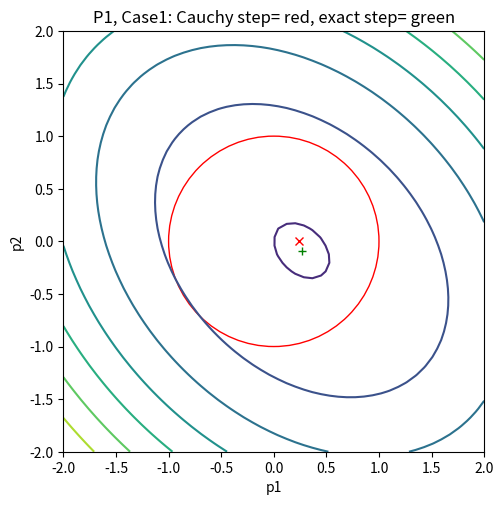
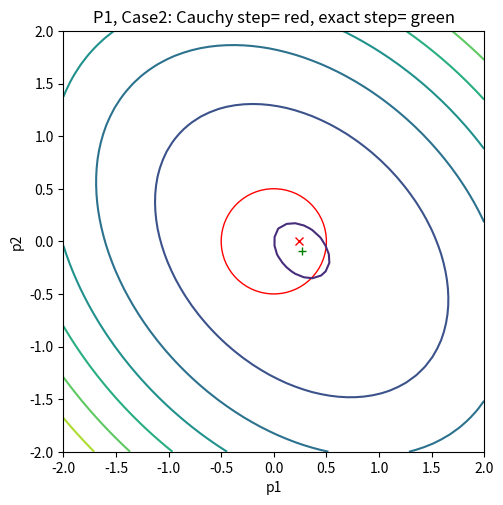
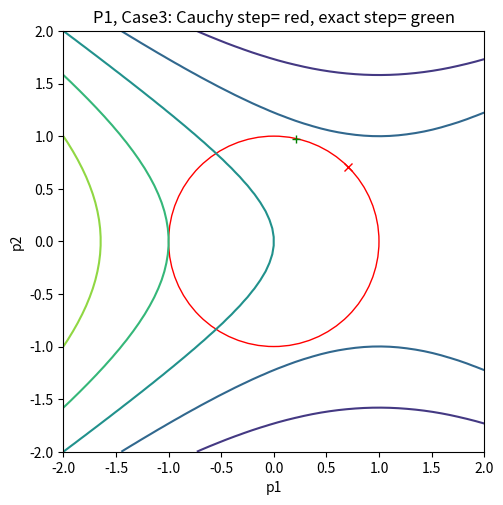
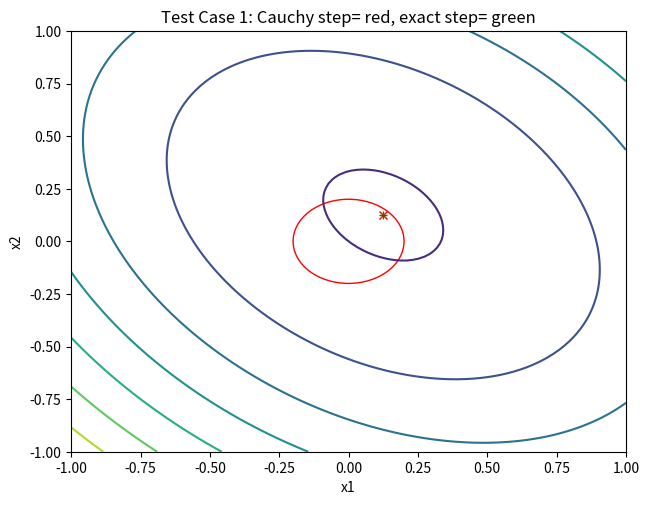
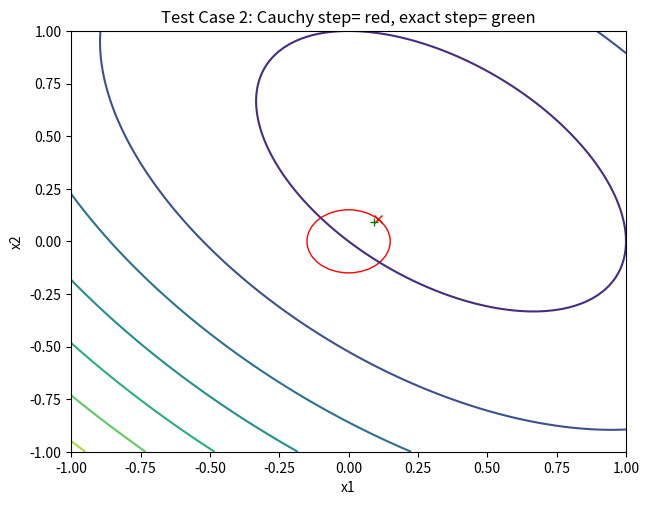
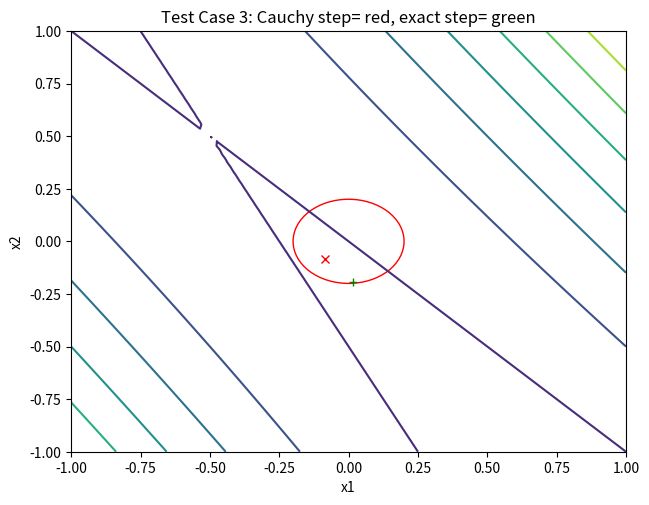
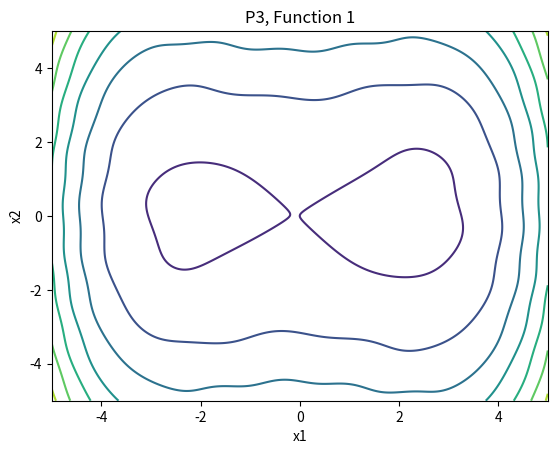
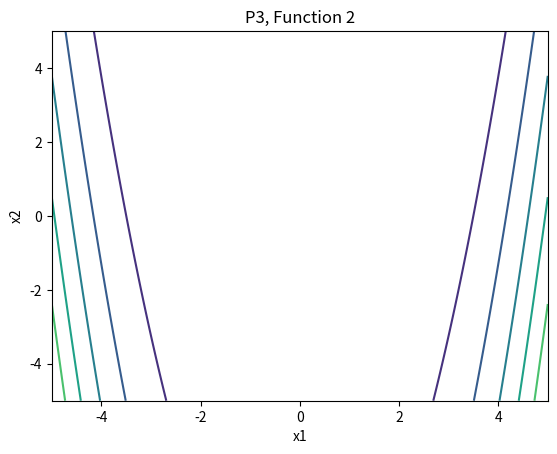

The matplotlib source for these figures, in order:
# -*- coding: utf-8 -*-
"""
Created on Sun Mar  1 13:57:39 2020

@author: kroush7
"""
import numpy as np
import sympy as smp
import matplotlib.pylab as plt
import math
import time

def cauchy_step(g,B,delta):
    if np.transpose(g).dot(B.dot(g)) <= 0:
        tau= 1
    else:
        temp= (np.linalg.norm(g,ord=2)**3)/(delta*(np.transpose(g)).dot(B.dot(g)))
        tau= min(1, temp)
    p= -tau*(delta/np.linalg.norm(g,ord=2))*g
    return p

def trust_region_step(g,B,delta):
    onBound= False
    #convert from sympy to numeric values
    a2= np.float64(B[0][0])
    b2= np.float64(B[0][1])
    c2= np.float64(B[1][0])
    d2= np.float64(B[1][1])
    B=np.array([[a2,b2],[c2,d2]])
    
    lam, Q = np.linalg.eigh(B) #find eigenvalues and eigenvectors of B
    VV= np.diag([lam[0],lam[1]])
    p= -1* (np.linalg.inv(B)).dot(g) 
    p_mag= (p[0,0]**2 + p[1,0]**2)**0.5 #linalg norm doesnt work due to sympy/numpy conflict
    if lam[0] >0 and p_mag <= delta: #smallest eigenvalue >0 = postive definite B
        #print('B is postive definite, and ||p||2 <=delta')
        lagrange_mult= 0
        p_star= p
    else:
        #print('B is not postive definite, or ||p||2 >delta')
        #Q[:,1] is second eigenvector
        q1= Q[:,0]
        q2= Q[:,1]
        
        L= smp.symbols('L',real=True)
        coeff1= (np.dot(q1,g)**2)*(L**2 +2*L*lam[0]+lam[0]**2)**(-1)
        coeff2= (np.dot(q2,g)**2)*(L**2 +2*L*lam[0]+lam[1]**2)**(-1)
        solution= smp.solve(coeff1+coeff2-delta**2, L)
        lams=[]
        # print(lam)
        lagrange_mult= []
        for i in solution:
            lams.append(i[0])
        # print(lams)
        for i in lams:
            if i>0 and i>-(lam[0]):
                lagrange_mult.append(i)
        lagrange_mult= lagrange_mult[0]
        
        A= np.array(VV+ lagrange_mult*np.identity(2))
        A= smp.Matrix(A).inv()
        A= np.array(A)
        p_star= np.dot(-Q, np.dot(A, np.dot(np.transpose(Q),g)))
        p_star_mag= (p_star[0,0]**2 + p_star[1,0]**2)**0.5
        # print(p_star)
        if p_star_mag >= delta: #if exact step is outside trust region
            p_star[0,0]=(p_star[0,0]*delta)/p_star_mag
            p_star[1,0]=(p_star[1,0]*delta)/p_star_mag
            onBound= True
    return p_star, lagrange_mult, onBound

def cplot(g,b,r,title,line,c,ex, p1):
    n = 50
    x1 = np.linspace(-2, 2, n)
    x2 = np.linspace(-2, 2, n)
    X1, X2 = np.meshgrid(x1, x2)
    f = np.zeros((n, n))
     
    if line:
        for j in range(n):
            for i in range(n):
                p= np.array([[X1[i,j], X2[i,j]]])
                #print(p)
                f[i, j] = p1_model(p,g,b)
                #print(f[i,j])
        fig, ax = plt.subplots(1, 1)
        ax.contour(X1, X2, f)
        
    x_c= c[0][0]
    y_c= c[1][0]
    x_ex= ex[0][0]
    y_ex= ex[1][0]
    if p1:
        plt.plot(x_c, y_c, 'rx') #cauchy step= red
        plt.plot(x_ex, y_ex, 'g+') #exact step= green
    
    ax.set_aspect('equal', 'box')
    circle1 = plt.Circle((0, 0), r, color='r', fill=False)
    ax.add_artist(circle1)
    fig.tight_layout()
    plt.xlabel('p1')
    plt.ylabel('p2') 
    plt.title(title)
    
def p1_model(p,g,B):
    #p=[p1, p2]
    return p.dot(np.transpose(g))+ 0.5* p.dot(B.dot(np.transpose(p)))

def problem1_graphs():
    #Problem 1, case1
    g1= (1/(2**0.5))* np.array([[-1,0]])
    b1= np.array([[3,1],[1,3]])
    r= 1;
    c= np.array([[0.23570226],[0]])
    ex= np.array([[0.26516504],[-0.08838835]])
    cplot(g1,b1,1,'P1, Case1: Cauchy step= red, exact step= green',True,c,ex,True)
    
    #Problem 1, second one
    g2= (1/(2**0.5))* np.array([[-1,0]])
    b2= np.array([[3,1],[1,3]])
    r=0.5
    c= np.array([[0.23570226],[0]])
    ex= np.array([[0.26516504],[-0.08838835]])
    cplot(g2,b2,r,'P1, Case2: Cauchy step= red, exact step= green',True,c,ex,True)
    
    #Problem 1, third one
    g3= np.array([[-1,0]])
    b3= np.array([[1,0],[0,-2]])
    r=1
    c= np.array([[0.70710678],[0.70710678]])
    ex= np.array([[0.212746894185773],[0.977107342626340]])
    cplot(g3,b3,r,'P1, Case3: Cauchy step= red, exact step= green',True,c,ex,True)
    
def problem1_points():
    g1= (1/(2**0.5))* np.array([[-1],[0]])
    b1= np.array([[3,1],[1,3]])
    r1= 1;
    p=cauchy_step(g1,b1,r1)
    print('Cauchy step, case 1=\n', p)
    p_star, lam_multiplier, onBound= trust_region_step(g1,b1,r1)
    print('Exact step, case 1=\n', p_star)
    print('Lagrange multiplier, case1= ', lam_multiplier)
    print('onBound= ', onBound)
    print('\n')
    
    g2= (1/(2**0.5))* np.array([[-1],[0]])
    b2= np.array([[3,1],[1,3]])
    r2= 0.5;
    p2=cauchy_step(g2,b2,r2)
    print('Cauchy step, case 2=\n', p2)
    p_star2, lam_multiplier2, onBound2= trust_region_step(g2,b2,r2)
    print('Exact step, case 2=\n', p_star2)
    print('Lagrange multiplier, case2= ', lam_multiplier2)
    print('onBound= ', onBound2)
    print('\n')
    
    g3= np.array([[-1],[-1]])
    b3= np.array([[1,0],[0,-2]])
    r3= 1;
    p3=cauchy_step(g3,b3,r3)
    print('Cauchy step, case 3=\n', p3)
    p_star3, lam_multiplier3, onBound3= trust_region_step(g3,b3,r3)
    print('Exact step, case 3=\n', p_star3)
    print('Lagrange multiplier, case3= ', lam_multiplier3)
    print('onBound= ', onBound3)
    print('\n')
        
def case1(x):
    #x0= [x1,x2]
    #minimizer inside trust region
    x1= x[0][0]
    x2= x[0][1]
    fobj= 3*x1**2 +2*x1*x2 +3*x2**2 -x1 -x2
    g= np.array([[6*x1+2*x2 -1],[2*x1+6*x2-1]])
    b= np.array([[6,2],[2,6]])
    return fobj, g, b

def case2(x):
    #positive definite, minimizer outside trust region
    x1= x[0][0]
    x2= x[0][1]
    fobj= x1**2+x1*x2+x2**2-x1-x2
    g= np.array([[2*x1+x2-1],[x1+2*x2-1]])
    b= np.array([[2,1],[1,2]])
    return fobj, g, b

def case3(x):
    #indefinite hessian
    x1= x[0][0]
    x2= x[0][1]
    fobj= 4*x1**2 +6*x1*x2 +2*x2**2 +x1+x2
    g= np.array([[8*x1+6*x2+1],[6*x1+4*x2+1]])
    b= np.array([[8,6],[6,4]])
    return fobj, g, b

def cplot_2(fobj,i_point,r,Cauchy_x, exact_x, title,line):
    n = 100
    x1 = np.linspace(-1, 1, n)
    x2 = np.linspace(-1, 1, n)
    X1, X2 = np.meshgrid(x1, x2)
    f = np.zeros((n, n))
     
    if line:
        for j in range(n):
            for i in range(n):
                x= np.array([[X1[i,j], X2[i,j]]])
                fout, g, b = fobj(x)
                f[i, j] = fout
        fig, ax = plt.subplots(1, 1)
        ax.contour(X1, X2, f)
        
    x_i= i_point[0][0]
    y_i= i_point[0][1]
    x_c= Cauchy_x[0][0]
    y_c= Cauchy_x[1][0]
    x_ex= exact_x[0][0]
    y_ex= exact_x[1][0]
    plt.plot(x_c, y_c, 'rx') #cauchy step= red
    plt.plot(x_ex, y_ex, 'g+') #exact step= green
    
    circle1 = plt.Circle((x_i, y_i), r, color='r', fill=False)
    ax.add_artist(circle1)
    fig.tight_layout()
    plt.xlabel('x1')
    plt.ylabel('x2') 
    plt.title(title)

def problem2():
    x0= np.array([[0,0]])
    
    print('Case 1: Minimizer in the interior of the trust region')
    fobj, g, b= case1(x0)
    delta= 0.2
    p_cauchy= cauchy_step(g,b,delta)
    p_star, lagrange_mult, onBound= trust_region_step(g,b,delta)
    cplot_2(case1, x0, delta, p_cauchy, p_star, 'Test Case 1: Cauchy step= red, exact step= green',True)

    print('\nCase 2: Positive deﬁnite model, but minimizer is constrained')
    fobj, g, b= case2(x0)
    delta= 0.15
    p_cauchy= cauchy_step(g,b,delta)
    p_star, lagrange_mult, onBound= trust_region_step(g,b,delta)
    cplot_2(case2, x0, delta, p_cauchy, p_star, 'Test Case 2: Cauchy step= red, exact step= green',True)
    
    print('\nCase 3: Indeﬁnite/negative deﬁnite Hessian')
    fobj, g, b= case3(x0)
    delta= 0.2
    p_cauchy= cauchy_step(g,b,delta)
    p_star, lagrange_mult, onBound= trust_region_step(g,b,delta)
    cplot_2(case3, x0, delta, p_cauchy, p_star, 'Test Case 3: Cauchy step= red, exact step= green',True)

def p3_f1(x):
    #x0= [x1;x2]
    x1= x[0][0]
    x2= x[1][0]
    fobj= -10*(x1**2) +10*(x2**2) +4*math.sin(x1*x2) -2*x1+ x1**4
    g= np.array([[-20*x1+4*x2*math.cos(x1*x2)-2+4*x1**3],[20*x2+4*x1*math.cos(x1*x2)]])
    return fobj, g

def p3_f2(x):
    #x0= [x1;x2]
    x1= x[0][0]
    x2= x[1][0]
    fobj= 100*(x2-x1**2)**2 +(1-x1)**2
    g= np.array([[-200*x1**3+2*x1*(200*x2 +1)-2],[200*x1**2 -200*x2]])
    return fobj, g 

def problem3_graphs(func,title):
    n = 500
    x1 = np.linspace(-5, 5, n)
    x2 = np.linspace(-5, 5, n)
    X1, X2 = np.meshgrid(x1, x2)
    f1 = np.zeros((n, n))
     
    for j in range(n):
        for i in range(n):
            x= np.array([[X1[i,j], X2[i,j]]])
            x=np.transpose(x)
            if func == 'p3_f1':
                fobj, g= p3_f1(x)
                f1[i, j] = fobj
            elif func == 'p3_f2':
                fobj, g= p3_f2(x)
                f1[i, j] = fobj
            else:
                print('specify a function name')
    fig, ax= plt.subplots(1, 1)
    ax.contour(X1, X2, f1)
    # fig.tight_layout()
    plt.xlabel('x1')
    plt.ylabel('x2') 
    plt.title(title)
    
def problem3_fig():
    funcs= ['p3_f1','p3_f2']
    titles= ['P3, Function 1','P3, Function 2']
    i= 0
    while i <len(funcs):
        problem3_graphs(funcs[i],titles[i])
        i+=1
        
def trust_algo(desc,fobj, x0,cauchy, tol, delta, delta_max, eta, breakout):
    # x0= np.array([[0,0]])
    f_x, g_x = fobj(x0)
    f_xk= None
    g_xk= None
    b= np.identity(2)
    k=1
    norm2_gk= (g_x[0][0]**2 + g_x[1][0]**2)**0.5
    xk= x0 #if you start at a point closer to the min than the tolerance
    # while k<3:
    while norm2_gk > tol:
        #find the amount to move to
        if cauchy:
            pk= cauchy_step(g_x,b,delta) 
        else:
            pk, lagrange_mult, onBound = trust_region_step(g_x,b,delta)
        xk= x0+pk #move to new point
        # f_x, g_x = fobj(x0) #function value and grad at OLD point
        f_xk, g_xk = fobj(xk) #function value and grad at NEW point
        m_x= p3_model(x0,g_x,b) #model value at OLD point
        m_xk= p3_model(xk,g_xk,b) #model value at NEW point
        
        rho_k= (f_x - f_xk)/((m_x-m_xk)[0][0]) #convergance parameter
        # print(rho_k)
        if breakout:
            if rho_k <0:
                break
        if str(rho_k)=='zoo' or isinstance(rho_k, complex) or math.isnan(rho_k):
            break
        
        yk= g_xk - g_x #yk= grad@newPoint - grad@oldPoint
        sk= pk
        #update B using SR-1 formula
        b= b+ (np.dot((yk- np.dot(b,sk)), np.transpose(yk-np.dot(b,sk)))/ (np.dot(np.transpose(sk),(yk- np.dot(b,sk)))))
        x0= set_new_point(rho_k,eta, x0, xk) #set the new x0
        delta= set_new_radius(rho_k, delta, pk, delta_max)
        
        f_x= f_xk
        g_x=g_xk
        norm2_gk= (g_x[0][0]**2 + g_x[1][0]**2)**0.5
        k+=1 #update iterations
        
    print(desc)
    print('Iterations=',k)
    print('Min at:', xk,'\n')
    
def p3_model(p,g,b):
    #p=[p1;p2]
    return np.dot(np.transpose(p),g) +0.5*(np.dot(np.transpose(p),np.dot(b,p)))

def set_new_point(rho_k,eta, x0, xk):
    if rho_k >= eta:
        x0=xk
    else:
        x0=x0
    return x0

def set_new_radius(rho_k, delta, pk, delta_max):
    pk_norm= (pk[0][0]**2 + pk[1][0]**2)**0.5 #that damn numpy/sympy conversion; use lambdify
    if rho_k <0.25:
        delta= 0.25*delta
    # elif (rho_k > 0.75) and (np.linalg.norm(pk,2)== delta):
    elif (rho_k > 0.75) and (pk_norm== delta):
        delta= min(2*delta, delta_max)
    else:
        delta= delta
    return delta

def problem3(x0, tol, delta, delta_max, eta):
    breakout= True #change this to modify breakout behavior
    print('Starting point=', x0)
    print('Tolerance=',tol ,'\n')
    trust_algo('f1, Cauchy Step',p3_f1,x0,True,tol, delta, delta_max, eta, breakout) #Function 1, cauchy; works 
    trust_algo('f1, Exact Step', p3_f1,x0,False,tol, delta, delta_max, eta, breakout) #Function 1, exact step 
    trust_algo('f2, Cauchy Step',p3_f2,x0,True,tol, delta, delta_max, eta, breakout) #Function 2, cauchy 
    trust_algo('f2, Exact Step', p3_f2,x0,False,tol, delta, delta_max, eta, breakout) #Function 2, exact step

#%%
start_time = time.time()

problem1_graphs()
problem1_points()
problem2()
problem3_fig() #graphs

x0= np.array([[0],[0]])
tol= 1e-9
delta= 0.25
delta_max= 2
eta= 0.05
problem3(x0, tol ,delta, delta_max, eta)

print("\n--- %s seconds ---" % (time.time() - start_time))  
#%% 
